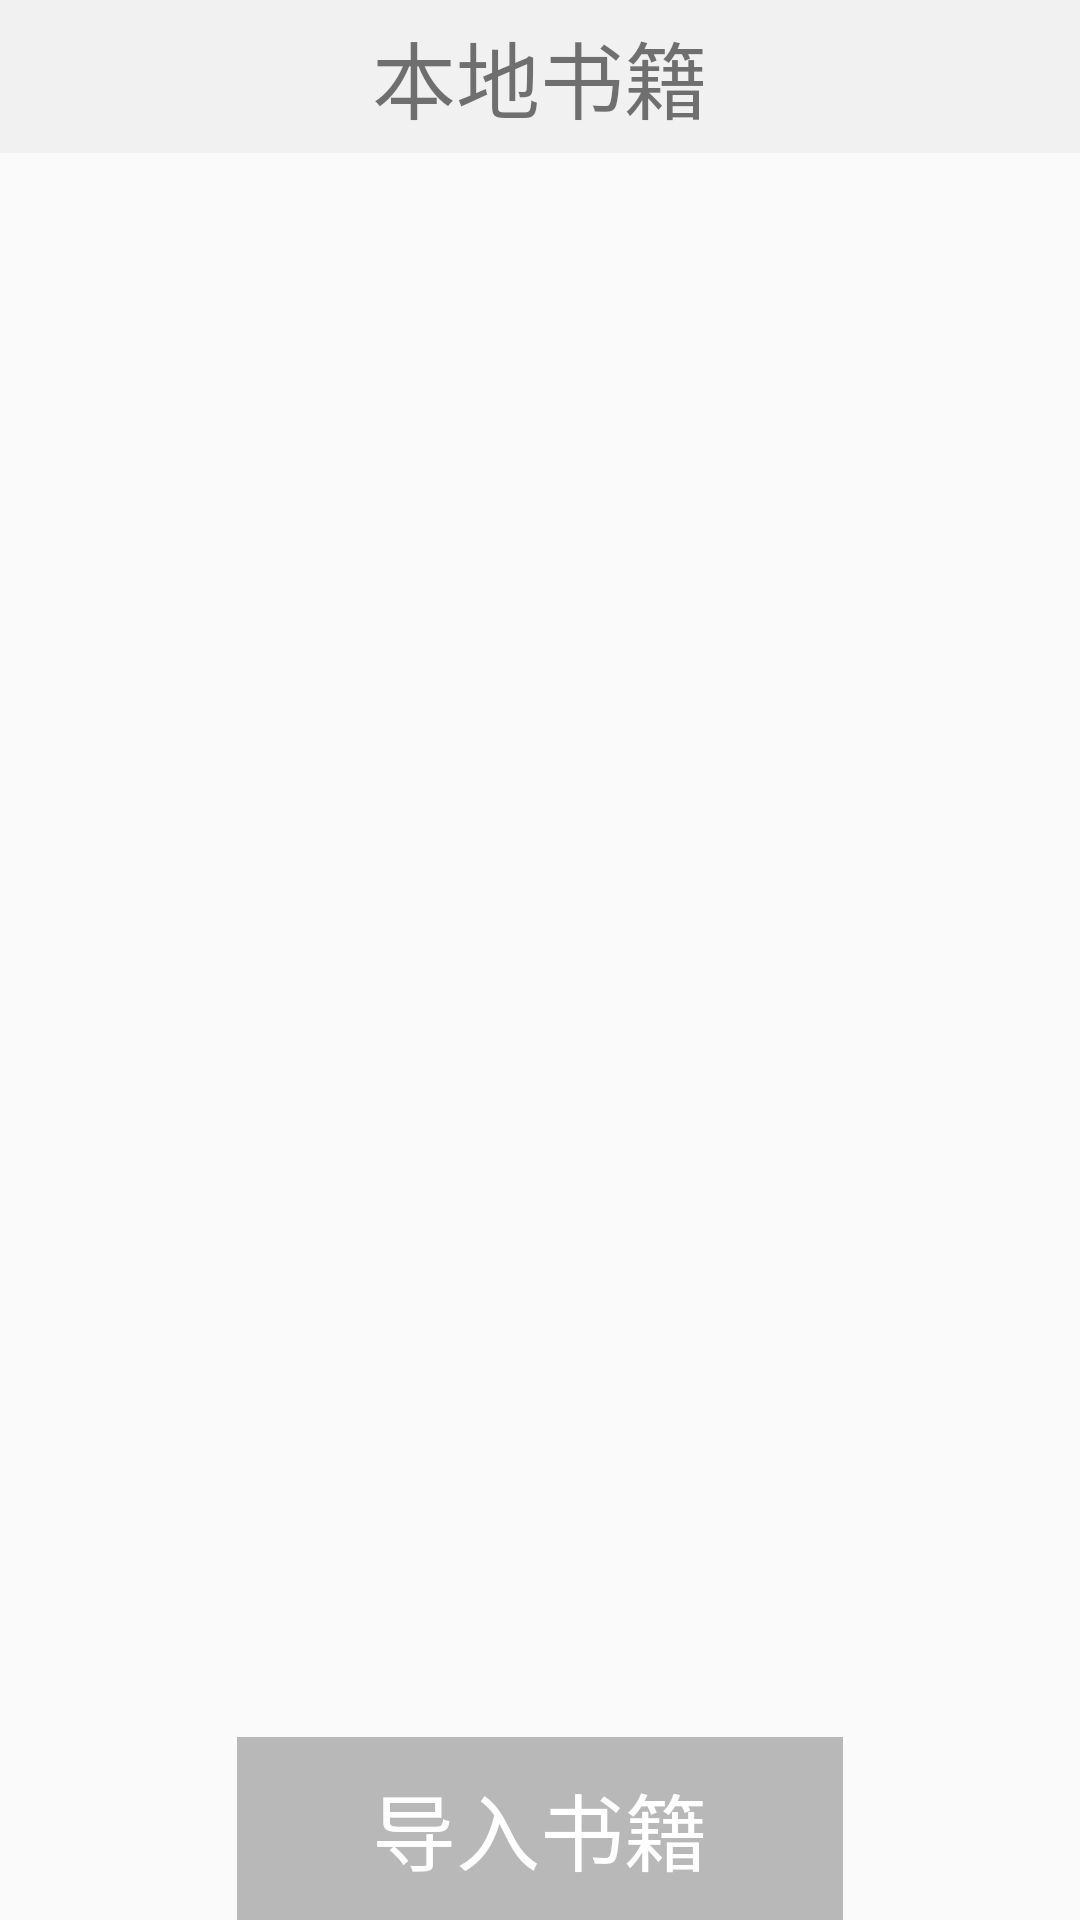

Layout XML and referenced resources for this Android screen:
<!-- AndroidManifest.xml: application theme AppTheme -->
<!-- res/layout/activity_book_scan_result.xml -->
<?xml version="1.0" encoding="utf-8"?>
<LinearLayout xmlns:android="http://schemas.android.com/apk/res/android"
              android:orientation="vertical"
              android:layout_width="match_parent"
              android:layout_height="match_parent">

    <RelativeLayout
        android:background="@color/background"
        android:layout_width="match_parent"
        android:layout_height="wrap_content">

        <TextView
            android:layout_centerInParent="true"
            android:text="本地书籍"
            android:textSize="28sp"
            android:padding="5dp"
            android:layout_width="wrap_content"
            android:layout_height="wrap_content"/>

    </RelativeLayout>

    <android.support.v7.widget.RecyclerView
        android:layout_weight="1"
        android:id="@+id/recycler_view"
        android:padding="8dp"
        android:layout_width="match_parent"
        android:layout_height="0dp">


    </android.support.v7.widget.RecyclerView>

    <RelativeLayout
        android:layout_marginTop="5dp"
        android:layout_width="match_parent"
        android:layout_height="wrap_content">
        <TextView
            android:layout_centerInParent="true"
            android:textColor="@color/white"
            android:background="#44000000"
            android:text="导入书籍"
            android:textSize="28sp"
            android:paddingTop="10dp"
            android:paddingBottom="10dp"
            android:paddingLeft="45dp"
            android:paddingRight="45dp"
            android:id="@+id/tv_import"
            android:layout_width="wrap_content"
            android:layout_height="wrap_content"/>


    </RelativeLayout>


</LinearLayout>
<!-- resources referenced by this layout -->
<resources>
  <color name="background">#F1F1F1</color>
  <color name="white">#FFFFFF</color>
  <style name="AppTheme" parent="Theme.AppCompat.Light.NoActionBar">
          
          <item name="colorPrimary">@color/colorPrimary</item>
          <item name="colorPrimaryDark">@color/colorPrimaryDark</item>
          <item name="colorAccent">@color/colorAccent</item>
          <item name="android:listDivider">@drawable/divider</item>
      </style>
  <color name="colorPrimary">#3F51B5</color>
  <color name="colorPrimaryDark">#303F9F</color>
  <color name="colorAccent">#FF4081</color>
</resources>
